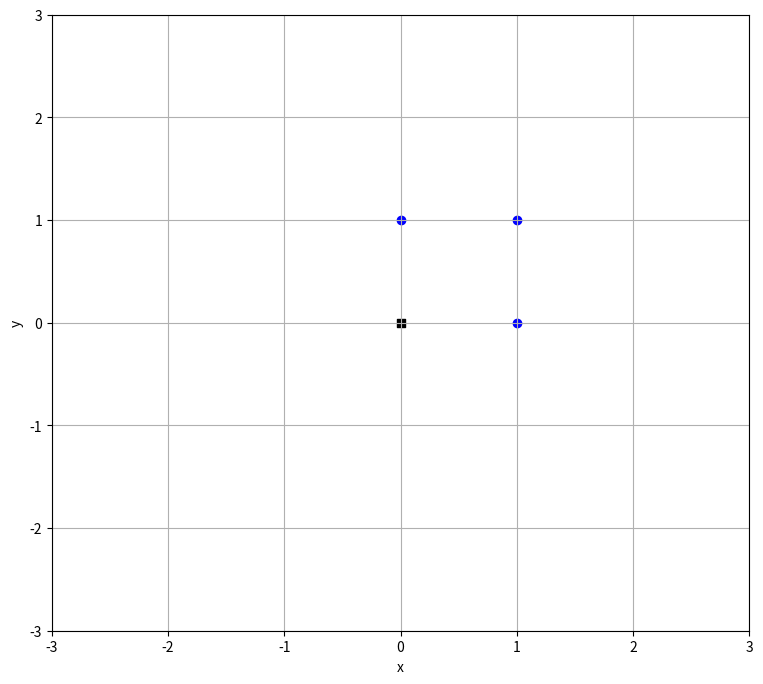

Write the Python code that produced this figure.
import numpy as np
import matplotlib.pyplot as plt



class perceptron:


    def __init__(self, w, b, p, data, label):
        self.w = w.T
        self.b = b
        self.p = p
        self.data = data
        self.label = label

    def update(self):
        Y = []
        for idx, (p, l) in enumerate(zip(self.data, self.label)):
            if self.activate_func(w@p+self.b) != l:
                Y.append(idx)
        
        if not Y:
            return True
        
        w_next = np.zero((2,)).T
        b_next = 0

        for idx in Y:
            w_next += label(idx)*data(x)
            b_next += label(idx)
        
        w_next = self.w + self.p * w_next
        b_next = self.b + self.p * b_next

        self.w = w_next
        self.b = b_next
        
        return False

    def activate_func(self, x):
        return 1 if x > 0 else 0



if __name__ == '__main__':
    
    fig, ax1 = plt.subplots(1,1,figsize=(9.0,8.0),sharex=True)

    ax1.set_yscale('linear')
    ax1.set_xlim(-3, 3)
    ax1.set_ylim(-3, 3)
    ax1.set_xlabel('x')
    ax1.set_ylabel('y')
    ax1.grid(True)
    ax1.yaxis.grid(True,which='minor',linestyle='--')
    # ax1.legend(loc=2,prop={'size':22})

    data = np.array([[0,0], [0,1], [1,0], [1,1]])
    label = np.array([-1, 1, 1, 1])

    w = np.array([-0.5, 0.75,])
    b = 0.375

    for p, l in zip(data, label):

        ax1.scatter(*p, marker='s' if l == -1 else 'o', c = 'k' if l == -1 else 'b')

    plt.show()
